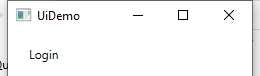
Task: Robotic Enterprise Framework
Workflow: InitAllApplications

Step 1: Open Application 'uidemo.exe  UIDemo' on the element in window 'UiDemo' (uidemo.exe)

Step 2: type [username.ToString] into 'user' in window 'UiDemo' (uidemo.exe) (no picture)

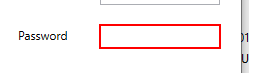
Step 3: type a value into 'pass' in window 'UiDemo' (uidemo.exe)

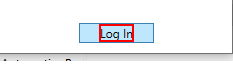
Step 4: click on the text 'Log In' in window 'UiDemo' (uidemo.exe)
